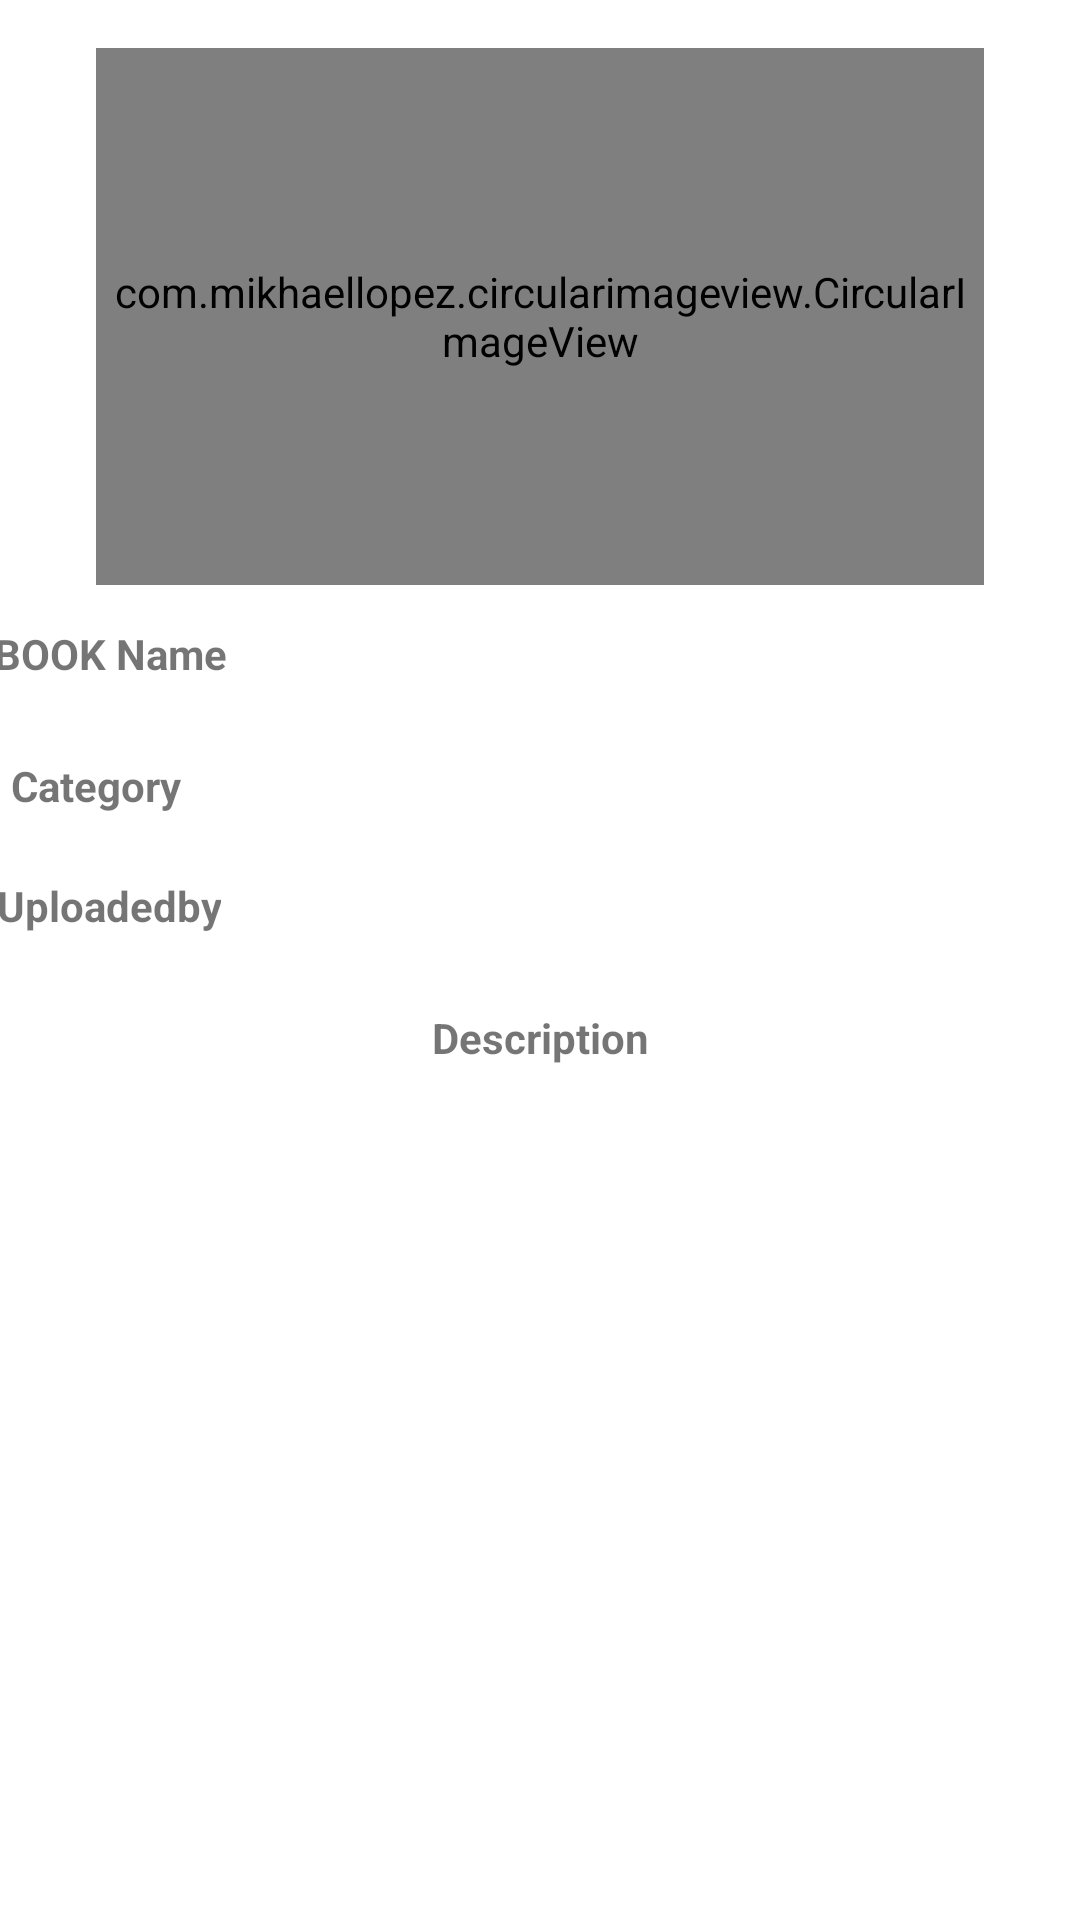

Here is an Android app screen rendered from its layout file. Give the layout XML and the strings, colors and styles it references.
<!-- AndroidManifest.xml: application theme Theme.BOOKLIBRARY -->
<!-- res/layout/activity_itemview_detail.xml -->
<?xml version="1.0" encoding="utf-8"?>
<androidx.constraintlayout.widget.ConstraintLayout xmlns:android="http://schemas.android.com/apk/res/android"
    xmlns:app="http://schemas.android.com/apk/res-auto"
    xmlns:tools="http://schemas.android.com/tools"
    android:layout_width="match_parent"
    android:layout_height="match_parent"
    tools:context=".Itemview_Detail_Activity">

    <TextView
        android:id="@+id/uploadedby_itemview_activity"
        android:layout_width="173dp"
        android:layout_height="28dp"
        android:layout_marginTop="56dp"
        android:layout_marginEnd="24dp"
        android:gravity="center_vertical|center_horizontal"
        app:layout_constraintEnd_toEndOf="parent"
        app:layout_constraintTop_toBottomOf="@+id/book_itemview_activity" />

    <TextView
        android:id="@+id/textView7"
        android:layout_width="wrap_content"
        android:layout_height="28dp"
        android:layout_marginTop="56dp"
        android:layout_marginEnd="92dp"
        android:gravity="center_horizontal|center_vertical"
        android:text="Uploadedby"
        android:textStyle="bold"
        app:layout_constraintEnd_toStartOf="@+id/book_itemview_activity"
        app:layout_constraintHorizontal_bias="0.34"
        app:layout_constraintStart_toStartOf="parent"
        app:layout_constraintTop_toBottomOf="@+id/textView9" />

    <TextView
        android:id="@+id/textView12"
        android:layout_width="wrap_content"
        android:layout_height="28dp"
        android:layout_marginTop="56dp"
        android:gravity="center_horizontal|center_vertical"
        android:text="Description"
        android:textStyle="bold"
        app:layout_constraintEnd_toEndOf="parent"
        app:layout_constraintStart_toStartOf="parent"
        app:layout_constraintTop_toBottomOf="@+id/category_itemview_activity" />

    <TextView
        android:id="@+id/textView10"
        android:layout_width="wrap_content"
        android:layout_height="28dp"
        android:layout_marginTop="16dp"
        android:layout_marginEnd="92dp"
        android:gravity="center_horizontal|center_vertical"
        android:text="Category"
        android:textStyle="bold"
        app:layout_constraintEnd_toStartOf="@+id/book_itemview_activity"
        app:layout_constraintHorizontal_bias="0.25"
        app:layout_constraintStart_toStartOf="parent"
        app:layout_constraintTop_toBottomOf="@+id/textView9" />

    <TextView
        android:id="@+id/description_itemview_activity"
        android:layout_width="357dp"
        android:layout_height="111dp"
        android:layout_marginTop="32dp"
        android:gravity="center_vertical|center_horizontal"
        app:layout_constraintEnd_toEndOf="parent"
        app:layout_constraintStart_toStartOf="parent"
        app:layout_constraintTop_toBottomOf="@+id/textView12" />

    <TextView
        android:id="@+id/category_itemview_activity"
        android:layout_width="173dp"
        android:layout_height="28dp"
        android:layout_marginTop="16dp"
        android:layout_marginEnd="24dp"
        android:gravity="center_vertical|center_horizontal"
        app:layout_constraintEnd_toEndOf="parent"
        app:layout_constraintTop_toBottomOf="@+id/book_itemview_activity" />

    <TextView
        android:id="@+id/book_itemview_activity"
        android:layout_width="173dp"
        android:layout_height="28dp"
        android:layout_marginTop="204dp"
        android:layout_marginEnd="24dp"
        android:gravity="center_vertical|center_horizontal"
        app:layout_constraintEnd_toEndOf="parent"
        app:layout_constraintTop_toTopOf="parent" />

    <TextView
        android:id="@+id/textView9"
        android:layout_width="wrap_content"
        android:layout_height="28dp"
        android:layout_marginTop="204dp"
        android:layout_marginEnd="92dp"
        android:gravity="center_horizontal|center_vertical"
        android:text="BOOK Name"
        android:textStyle="bold"
        app:layout_constraintEnd_toStartOf="@+id/book_itemview_activity"
        app:layout_constraintHorizontal_bias="0.372"
        app:layout_constraintStart_toStartOf="parent"
        app:layout_constraintTop_toTopOf="parent" />

    <com.mikhaellopez.circularimageview.CircularImageView
        android:id="@+id/image_itemview_activity"
        android:layout_width="296dp"
        android:layout_height="179dp"
        android:layout_marginTop="16dp"
        app:layout_constraintEnd_toEndOf="parent"
        app:layout_constraintStart_toStartOf="parent"
        app:layout_constraintTop_toTopOf="parent" />
</androidx.constraintlayout.widget.ConstraintLayout>
<!-- resources referenced by this layout -->
<resources>
  <style name="Theme.BOOKLIBRARY" parent="Theme.MaterialComponents.DayNight.DarkActionBar">
          
          <item name="colorPrimary">@color/purple_500</item>
          <item name="colorPrimaryVariant">@color/purple_700</item>
          <item name="colorOnPrimary">@color/white</item>
          
          <item name="colorSecondary">@color/teal_200</item>
          <item name="colorSecondaryVariant">@color/teal_700</item>
          <item name="colorOnSecondary">@color/black</item>
          
          <item name="android:statusBarColor" tools:targetApi="l">?attr/colorPrimaryVariant</item>
          
      </style>
  <!-- not gathered from this repository: default colours our renderer supplied (Android Studio template values) -->
  <color name="purple_500">#FF6200EE</color>
  <color name="purple_700">#FF3700B3</color>
  <color name="teal_200">#FF03DAC5</color>
  <color name="teal_700">#FF018786</color>
  <color name="black">#FF000000</color>
  <color name="white">#FFFFFFFF</color>
</resources>
